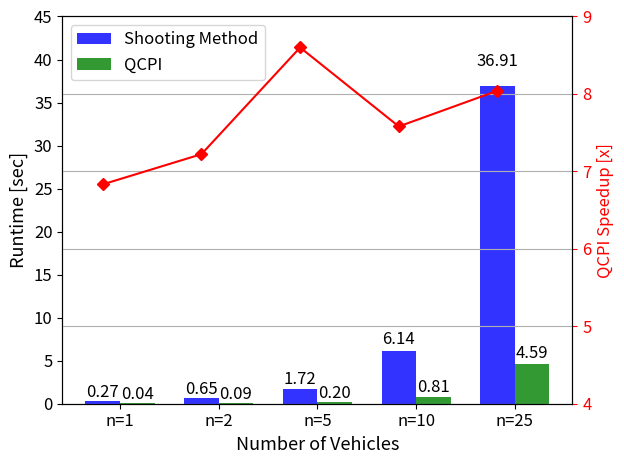

The matplotlib source for this figure: (Note: this script raises an exception after producing the figure.)
import numpy as np
import matplotlib.pyplot as plt
import matplotlib as mpl
font = {'size': 12}
mpl.rc('font', **font)

def autolabel(rects, formatter=None):
    """
    Attach a text label above each bar displaying its height
    """
    for rect in rects:
        height = rect.get_height()
        if formatter is None:
            label = '%.2f' % (height)
        else:
            label = formatter(height)

        ax.text(rect.get_x() + rect.get_width()/2., 1.05*height,
                label,
                ha='center', va='bottom')

# data to plot
n_groups = 5
qcpi_time = (0.04,0.09,0.2,0.81,4.59)
shooting_time = (0.2733,0.65,1.72,6.14,36.91)
qcpi_speedup = tuple(s_t/q_t for s_t,q_t in zip(shooting_time,qcpi_time))

# create plot
fig, ax = plt.subplots()
index = np.arange(n_groups)
bar_width = 0.35
opacity = 0.8

rects1 = plt.bar(index, shooting_time, bar_width,
                 alpha=opacity,
                 color='b',
                 label='Shooting Method')

rects2 = plt.bar(index + bar_width, qcpi_time, bar_width,
                 alpha=opacity,
                 color='g',
                 label='QCPI')

plt.xlabel('Number of Vehicles',fontsize=13)
plt.ylabel('Runtime [sec]',fontsize=13)
# plt.title('Scores by person')
plt.xticks(index + bar_width/2, ('n=1', 'n=2', 'n=5', 'n=10', 'n=25'))
plt.legend(loc='upper left')

autolabel(rects1)
autolabel(rects2)

ax2 = ax.twinx()
ax2.set_ylabel('QCPI Speedup [x]', color='r')
ax2.tick_params('y', colors='r')
ax2.plot(qcpi_speedup, marker='D', color='r')
ax2.set_ylim([4, 9])
ax.set_ylim([0,45])
plt.grid(True)
plt.tight_layout()
plt.savefig('plots/qcpi_benchmark_run_time.eps')
plt.show()


# # data to plot
# n_groups = 5
#
#
# # create plot
# fig, ax = plt.subplots()
# index = np.arange(n_groups)
# bar_width = 0.35
# opacity = 0.8
#
# rects1 = plt.bar(index, qcpi_speedup, bar_width,
#                  alpha=opacity,
#                  color='b',
#                  label='QCPI Speedup')
#
# # rects2 = plt.bar(index + bar_width, qcpi_time, bar_width,
# #                  alpha=opacity,
# #                  color='g',
# #                  label='QCPI')
#
# plt.xlabel('Number of Vehicles',fontsize=13)
# plt.ylabel('QCPI Speedup [x]',fontsize=13)
# # plt.title('Scores by person')
# plt.xticks(index, ('n=1', 'n=2', 'n=5', 'n=10', 'n=25'))
# # plt.legend()
#
# autolabel(rects1)
#
# plt.ylim([0,25])
# plt.grid(True)
#
# plt.tight_layout()
# plt.savefig('plots/Speedup.eps')
# plt.show()




# data to plot
n_groups = 5
qcpi_compile_time = (2.74,3.6,7.28,18.9,98.63)
shooting_compile_time = (1.37,1.49,2.22,2.97,6.7)

# create plot
fig, ax = plt.subplots()
index = np.arange(n_groups)
bar_width = 0.35
opacity = 0.8

rects1 = plt.bar(index, shooting_compile_time, bar_width,
                 alpha=opacity,
                 color='b',
                 label='Shooting Method')

rects2 = plt.bar(index + bar_width, qcpi_compile_time, bar_width,
                 alpha=opacity,
                 color='g',
                 label='QCPI')

plt.xlabel('Number of Vehicles',fontsize=13)
plt.ylabel('Compile time [sec]',fontsize=13)

plt.xticks(index + bar_width/2, ('n=1', 'n=2', 'n=5', 'n=10', 'n=25'))
autolabel(rects1)
autolabel(rects2)
plt.ylim([0,110])
plt.grid(True)
plt.tight_layout()
plt.savefig('plots/qcpi_benchmark_compile_time.eps')
plt.show()


# Speedup comparison by number of cores

# qcpi_data = np.recarray((2,) ,formats=['i4','f8','f8','f8','f8'],
#                               names=('n','C1','C2','C4','C8'))
#
labels = ['One Core', 'Two Cores', 'Four Cores', 'Eight Cores']
x = [1,2,3,4]

qcpi_data = np.array([(25,47.2,33.55,24.83,4.59),
                      (10,4.65,3.36,2.27,0.81)])

shoot_data = np.array([[25,114.39,96.72,75.2,36.91],
                       [10,33.62,25.94,19.26,6.14]])

fig, ax = plt.subplots()
box = ax.get_position()
# ax.set_position([box.x0, box.y0, box.width * 0.9, box.height])
plt.xticks(x,labels,rotation=30)

ax.plot(x, qcpi_data[0,1:],'*-', lw=1.5, label='QCPI n=25')
ax.plot(x, qcpi_data[1,1:],'o-', lw=1.5, label='QCPI n=10')
ax.plot(x, shoot_data[0,1:],'d-',lw=1.5, label='Shooting n=25')
ax.plot(x, shoot_data[1,1:],'h-',lw=1.5, label='Shooting n=10')
ax.set_ylabel('Runtime [sec]')
ax.tick_params('y')
plt.subplots_adjust(bottom=0.18,right=0.85)
# Put a legend to the right of the current axis
ax.legend(loc='upper left', bbox_to_anchor=(0.75, 1.0))
plt.grid(True)
plt.savefig('plots/qcpi_benchmark_cores_run_time.eps')

fig, ax = plt.subplots()
box = ax.get_position()
plt.xticks(x,labels,rotation=30)

ax.plot(x, shoot_data[0,1:]/qcpi_data[0,1:],'*-', lw=1.5, label='n=25')
ax.plot(x, shoot_data[1,1:]/qcpi_data[1,1:],'o-', lw=1.5, label='n=10')
ax.set_ylabel('QCPI Speedup [x]')
ax.tick_params('y')
plt.subplots_adjust(bottom=0.15)
# Put a legend to the right of the current axis
ax.legend(loc='lower right')
plt.grid(True)
plt.savefig('plots/qcpi_benchmark_cores_speedup.eps')
plt.show()
#
# fig, ax = plt.subplots()
# n_groups = 4
# bar_width=0.2
# index = np.arange(n_groups)
#
# rects1 = plt.bar(index, qcpi_data[0,1:], bar_width,
#                  alpha=opacity,
#                  label='QCPI n=25')
#
# rects2 = plt.bar(index + bar_width, qcpi_data[1,1:], bar_width,
#                  alpha=opacity,
#                  label='QCPI n=10')
#
# rects3 = plt.bar(index + 2*bar_width, shoot_data[0,1:], bar_width,
#                  alpha=opacity,
#                  label='Shooting n=25')
#
# rects4 = plt.bar(index + 3*bar_width, shoot_data[1,1:], bar_width,
#                  alpha=opacity,
#                  label='Shooting n=10')
#
# plt.xticks(index + bar_width,labels,rotation=30)
#
# plt.show()
